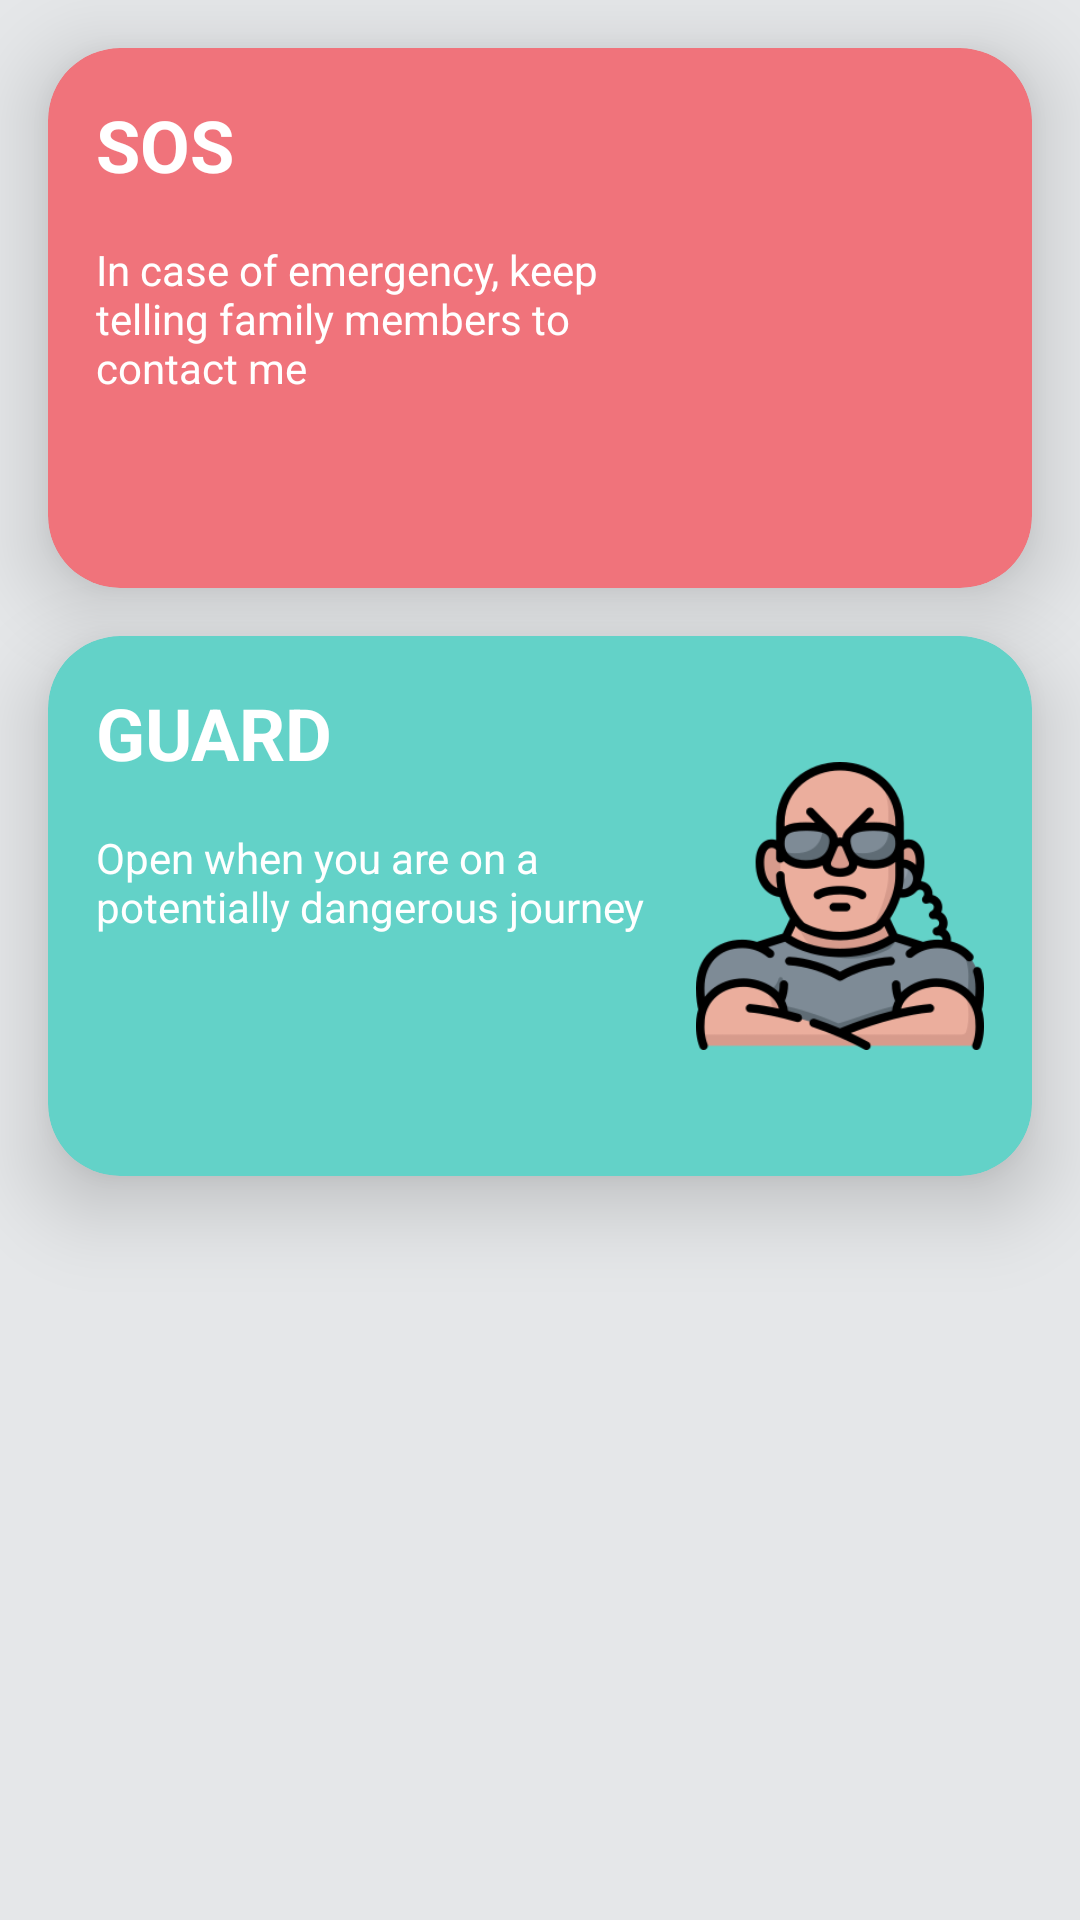

Here is an Android app screen rendered from its layout file. Give the layout XML and the strings, colors and styles it references.
<!-- AndroidManifest.xml: application theme Theme.FSap -->
<!-- res/layout/fragment_guard.xml -->
<?xml version="1.0" encoding="utf-8"?>
<androidx.constraintlayout.widget.ConstraintLayout xmlns:android="http://schemas.android.com/apk/res/android"
    xmlns:app="http://schemas.android.com/apk/res-auto"
    xmlns:tools="http://schemas.android.com/tools"
    android:layout_width="match_parent"
    android:layout_height="match_parent"
    android:background="#e5e7e9">


    <com.google.android.material.card.MaterialCardView
        android:id="@+id/pink_card"
        android:layout_width="match_parent"
        android:layout_height="180dp"
        android:layout_margin="16dp"
        app:cardBackgroundColor="#f0737b"
        app:cardCornerRadius="24dp"
        app:cardElevation="16dp"
        app:layout_constraintTop_toTopOf="parent" />

    <TextView
        android:id="@+id/text_sos"
        android:layout_width="wrap_content"
        android:layout_height="wrap_content"
        android:layout_margin="16dp"
        android:elevation="16dp"
        android:text="SOS"
        android:textColor="#FFF"
        android:textSize="24sp"
        android:textStyle="bold"
        app:layout_constraintStart_toStartOf="@id/pink_card"
        app:layout_constraintTop_toTopOf="@id/pink_card" />

    <TextView
        android:id="@+id/sos_msg"
        android:layout_width="0dp"
        android:layout_height="wrap_content"
        android:layout_margin="16dp"
        android:elevation="16dp"
        android:text="In case of emergency, keep telling family members to contact me"
        android:textColor="#fff"
        app:layout_constraintEnd_toStartOf="@id/sos_img"
        app:layout_constraintStart_toStartOf="@+id/pink_card"
        app:layout_constraintTop_toBottomOf="@+id/text_sos" />

    <ImageView
        android:id="@+id/sos_img"
        android:layout_width="96dp"
        android:layout_height="96dp"
        android:layout_margin="16dp"
        android:elevation="16dp"
        android:src="@drawable/ic_sos"
        app:layout_constraintBottom_toBottomOf="@id/pink_card"
        app:layout_constraintEnd_toEndOf="@id/pink_card"
        app:layout_constraintTop_toTopOf="@id/pink_card" />

    <com.google.android.material.card.MaterialCardView
        android:id="@+id/green_card"
        android:layout_width="match_parent"
        android:layout_height="180dp"
        android:layout_margin="16dp"
        app:cardBackgroundColor="#63d2c8"
        app:cardCornerRadius="24dp"
        app:cardElevation="16dp"
        app:layout_constraintTop_toBottomOf="@id/pink_card" />

    <TextView
        android:id="@+id/text_guard"
        android:layout_width="wrap_content"
        android:layout_height="wrap_content"
        android:layout_margin="16dp"
        android:elevation="16dp"
        android:text="GUARD"
        android:textColor="#FFF"
        android:textSize="24sp"
        android:textStyle="bold"
        app:layout_constraintStart_toStartOf="@id/green_card"
        app:layout_constraintTop_toTopOf="@id/green_card" />

    <TextView
        android:id="@+id/guard_msg"
        android:layout_width="0dp"
        android:layout_height="wrap_content"
        android:layout_margin="16dp"
        android:elevation="16dp"
        android:text="Open when you are on a potentially dangerous journey "
        android:textColor="#fff"
        app:layout_constraintEnd_toStartOf="@id/guard_img"
        app:layout_constraintStart_toStartOf="@+id/green_card"
        app:layout_constraintTop_toBottomOf="@+id/text_guard" />

    <ImageView
        android:id="@+id/guard_img"
        android:layout_width="96dp"
        android:layout_height="96dp"
        android:layout_margin="16dp"
        android:elevation="16dp"
        android:src="@drawable/ic_guard"
        app:layout_constraintBottom_toBottomOf="@id/green_card"
        app:layout_constraintEnd_toEndOf="@id/green_card"
        app:layout_constraintTop_toTopOf="@id/green_card" />



</androidx.constraintlayout.widget.ConstraintLayout>
<!-- resources referenced by this layout -->
<resources>
  <!-- drawable ic_guard: png bitmap (drawable, 24347 bytes) -->
  <style name="Theme.FSap" parent="Theme.MaterialComponents.NoActionBar">
          
          <item name="colorPrimary">@color/purple_500</item>
          <item name="colorPrimaryVariant">@color/purple_700</item>
          <item name="colorOnPrimary">@color/white</item>
          
          <item name="colorSecondary">@color/teal_200</item>
          <item name="colorSecondaryVariant">@color/teal_700</item>
          <item name="colorOnSecondary">@color/black</item>
          
          <item name="android:statusBarColor">?attr/colorPrimaryVariant</item>
          
      </style>
  <color name="purple_500">#FF6200EE</color>
  <color name="purple_700">#FF3700B3</color>
  <color name="white">#FFFFFFFF</color>
  <color name="teal_200">#FF03DAC5</color>
  <color name="teal_700">#FF018786</color>
  <color name="black">#FF000000</color>
</resources>
